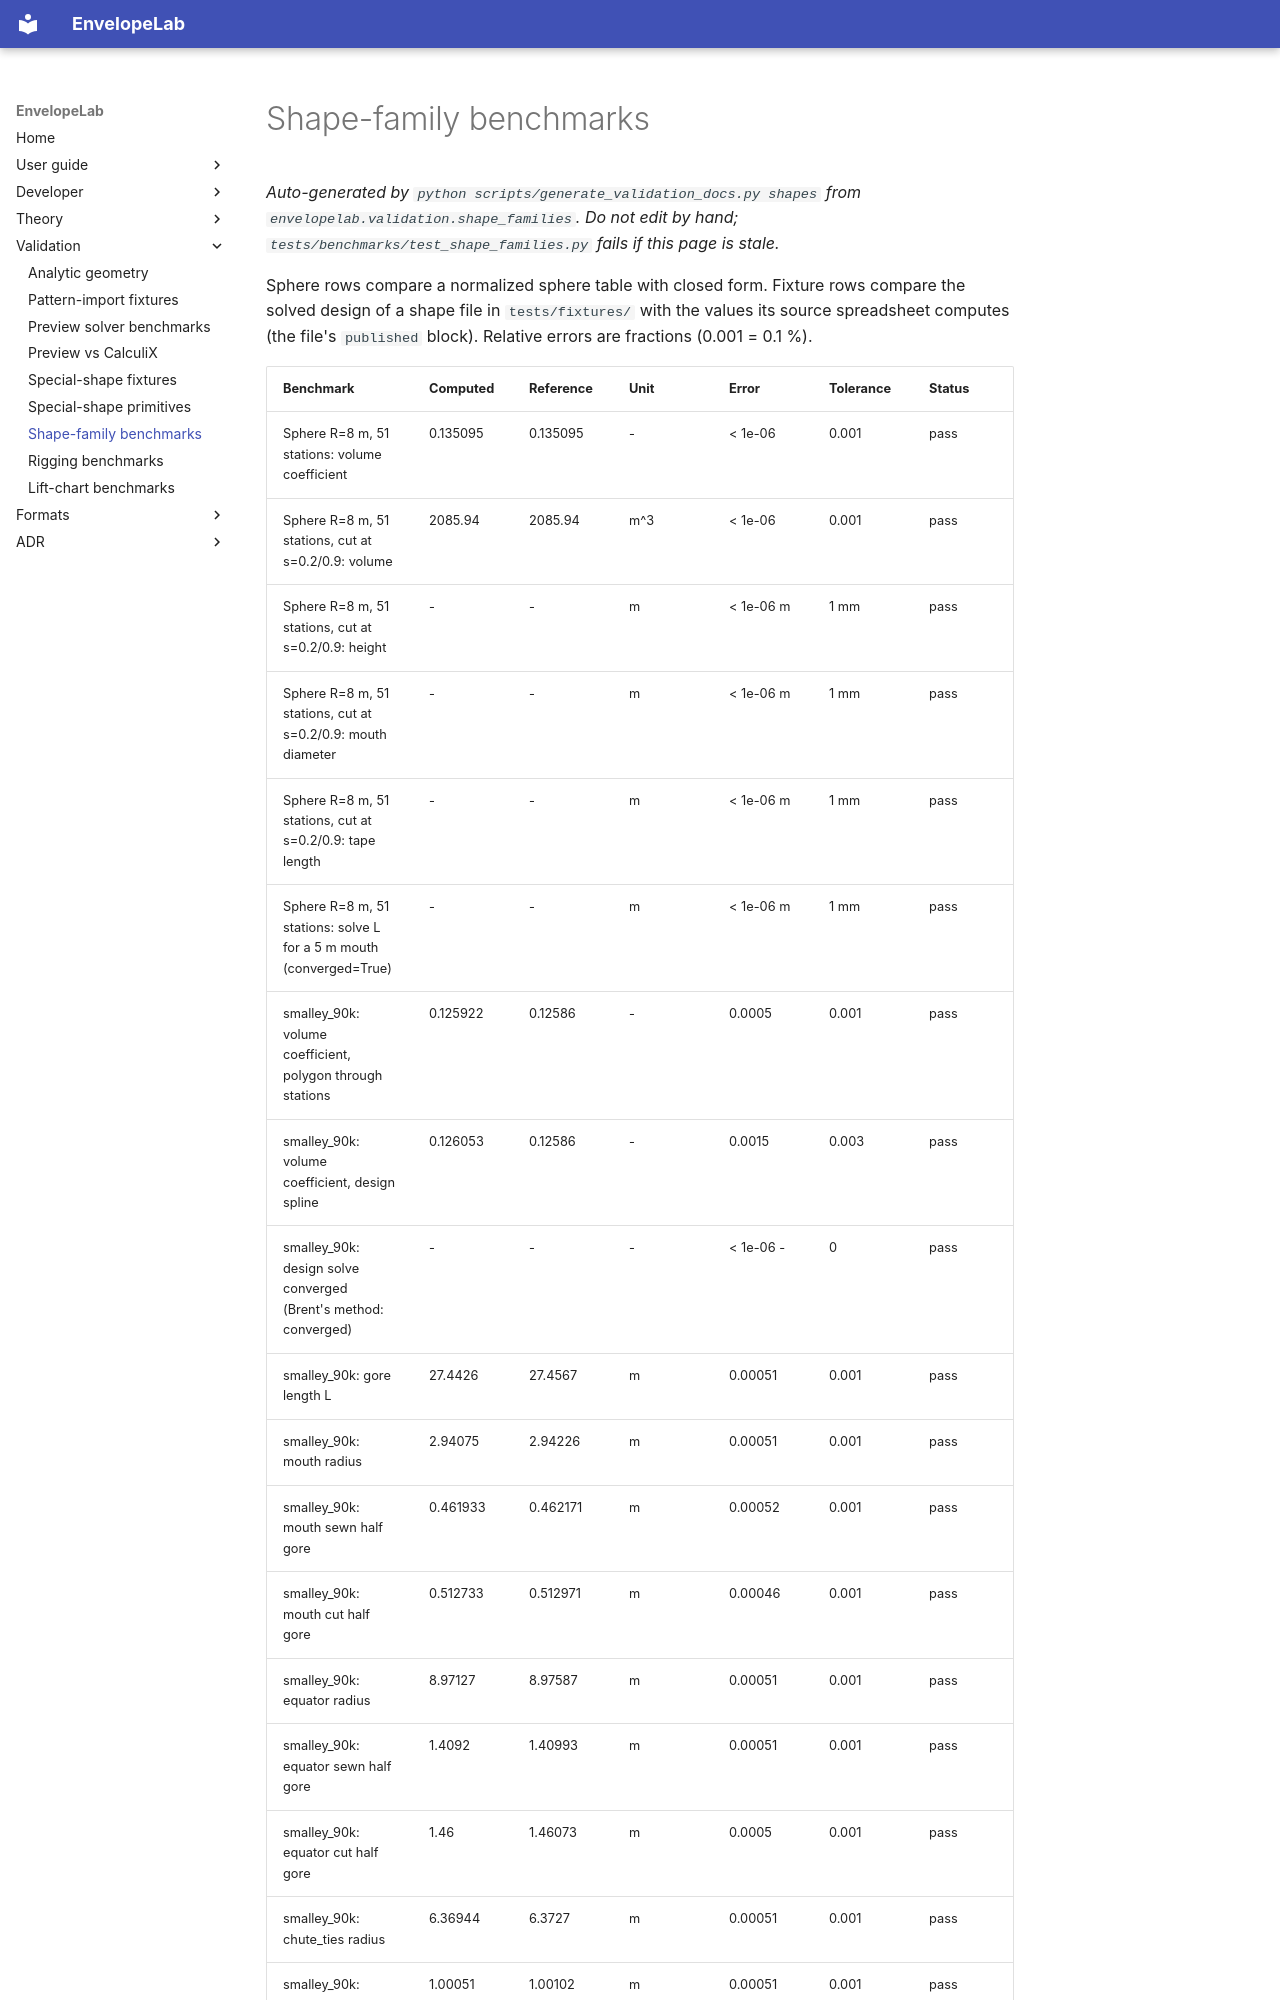

repository: ekoenig4/EnvelopeLab · page: validation/shape-families/index.html · generator: mkdocs

# Shape-family benchmarks

_Auto-generated by `python scripts/generate_validation_docs.py shapes` from `envelopelab.validation.shape_families`. Do not edit by hand; `tests/benchmarks/test_shape_families.py` fails if this page is stale._

Sphere rows compare a normalized sphere table with closed form. Fixture rows
compare the solved design of a shape file in `tests/fixtures/` with the values
its source spreadsheet computes (the file's `published` block). Relative errors
are fractions (0.001 = 0.1 %).
